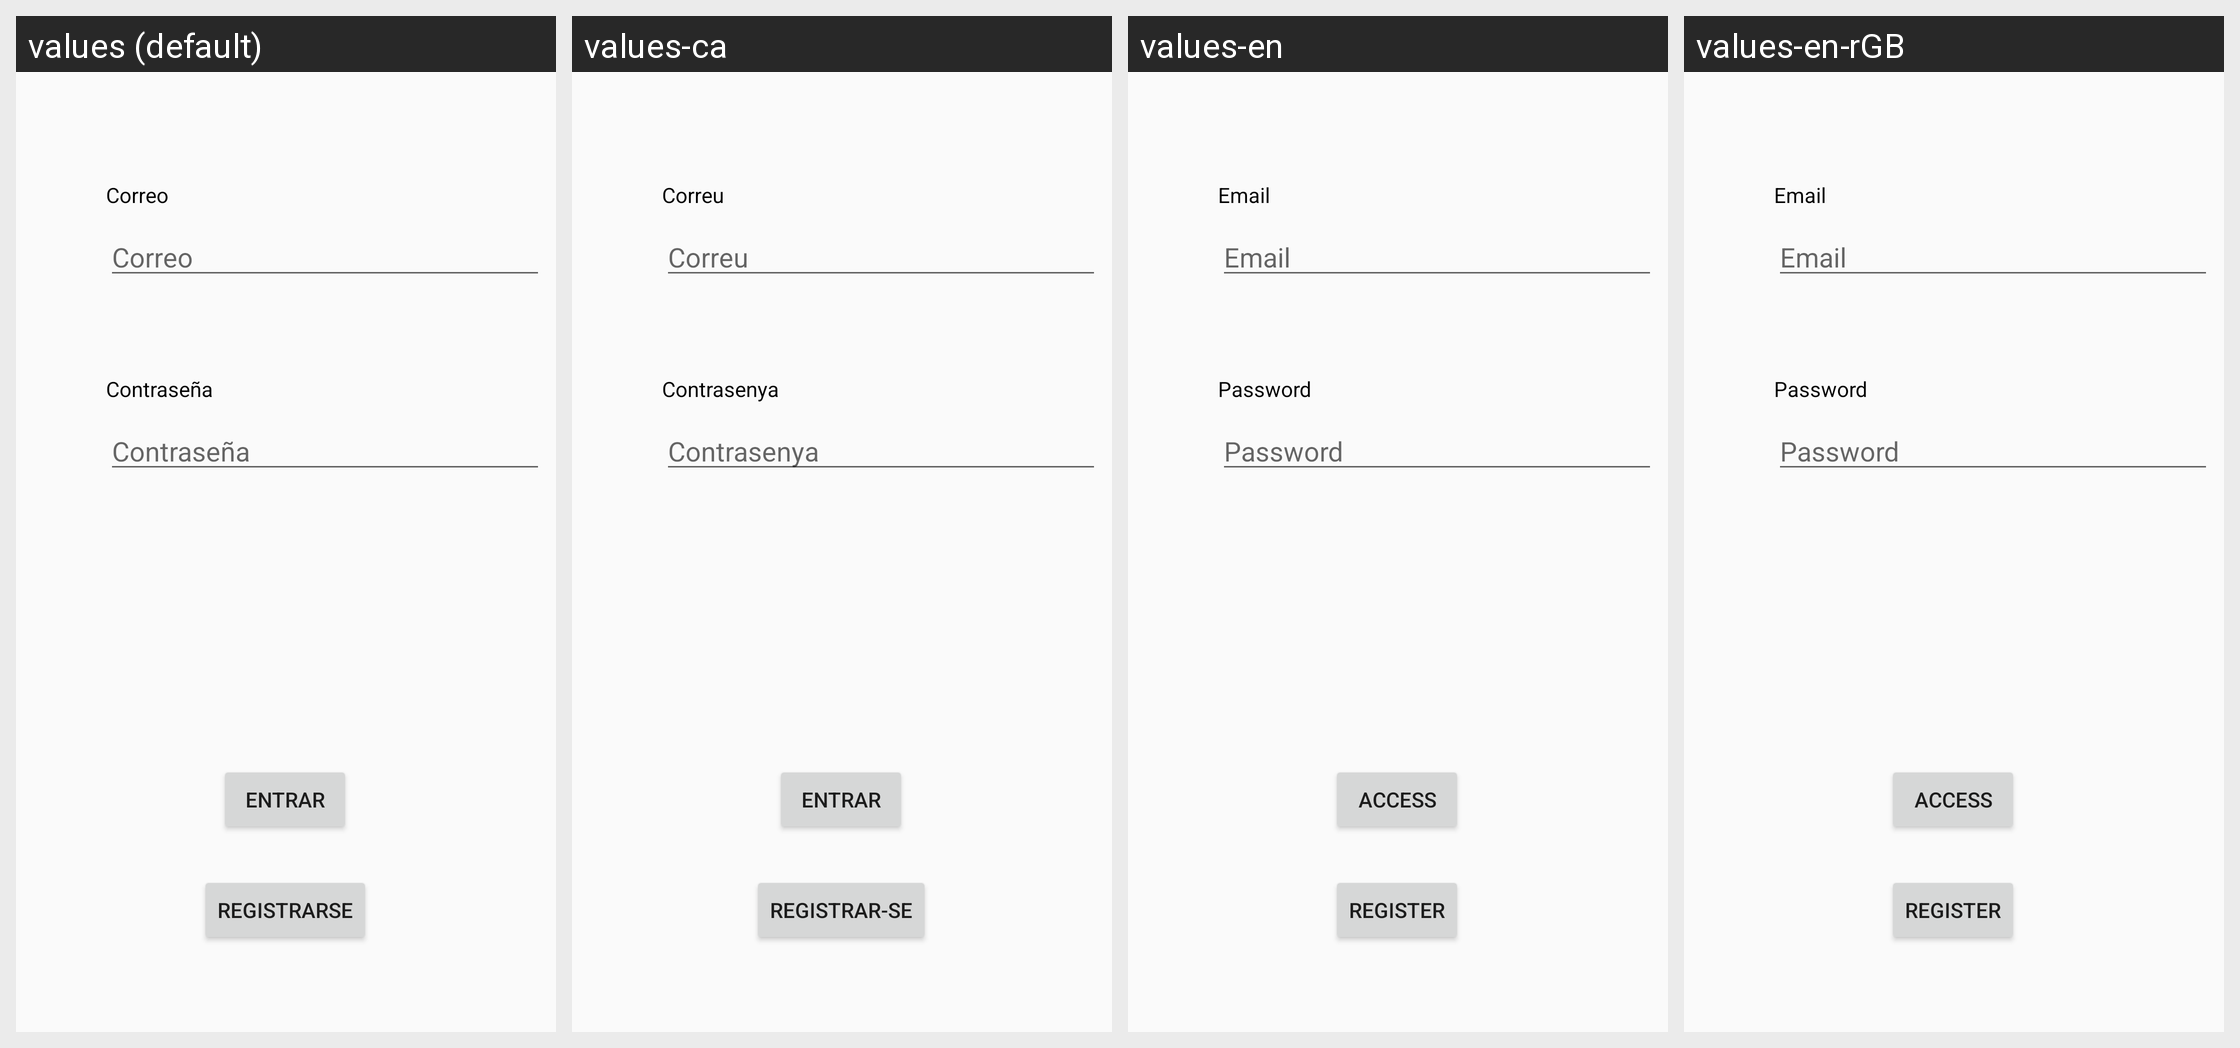

The Android screen above is rendered under several locales of the same app. Produce the string resources it draws, with the default and per-locale values.
Android screen res/layout/activity_login.xml rendered under 4 locales, left to right: values (default), values-ca, values-en, values-en-rGB. Device: Nexus 5 (rendered at 1080×1920; each locale shown at half size, 540×960, under a caption strip naming it); theme AppTheme.
Strings drawn on this screen, with the default value and each locale's value (text and hints the layout hard-codes, and strings that could not be matched under every locale, appear in the picture but are not listed):

correo
  values: Correo
  values-ca: Correu
  values-en: Email
  values-en-rGB: Email  [from values-en]

contrase_a
  values: Contraseña
  values-ca: Contrasenya
  values-en: Password
  values-en-rGB: Password  [from values-en]

logear
  values: Entrar
  values-ca: Entrar
  values-en: Access
  values-en-rGB: Access  [from values-en]

registrarse
  values: Registrarse
  values-ca: Registrar-se
  values-en: Register
  values-en-rGB: Register  [from values-en]
